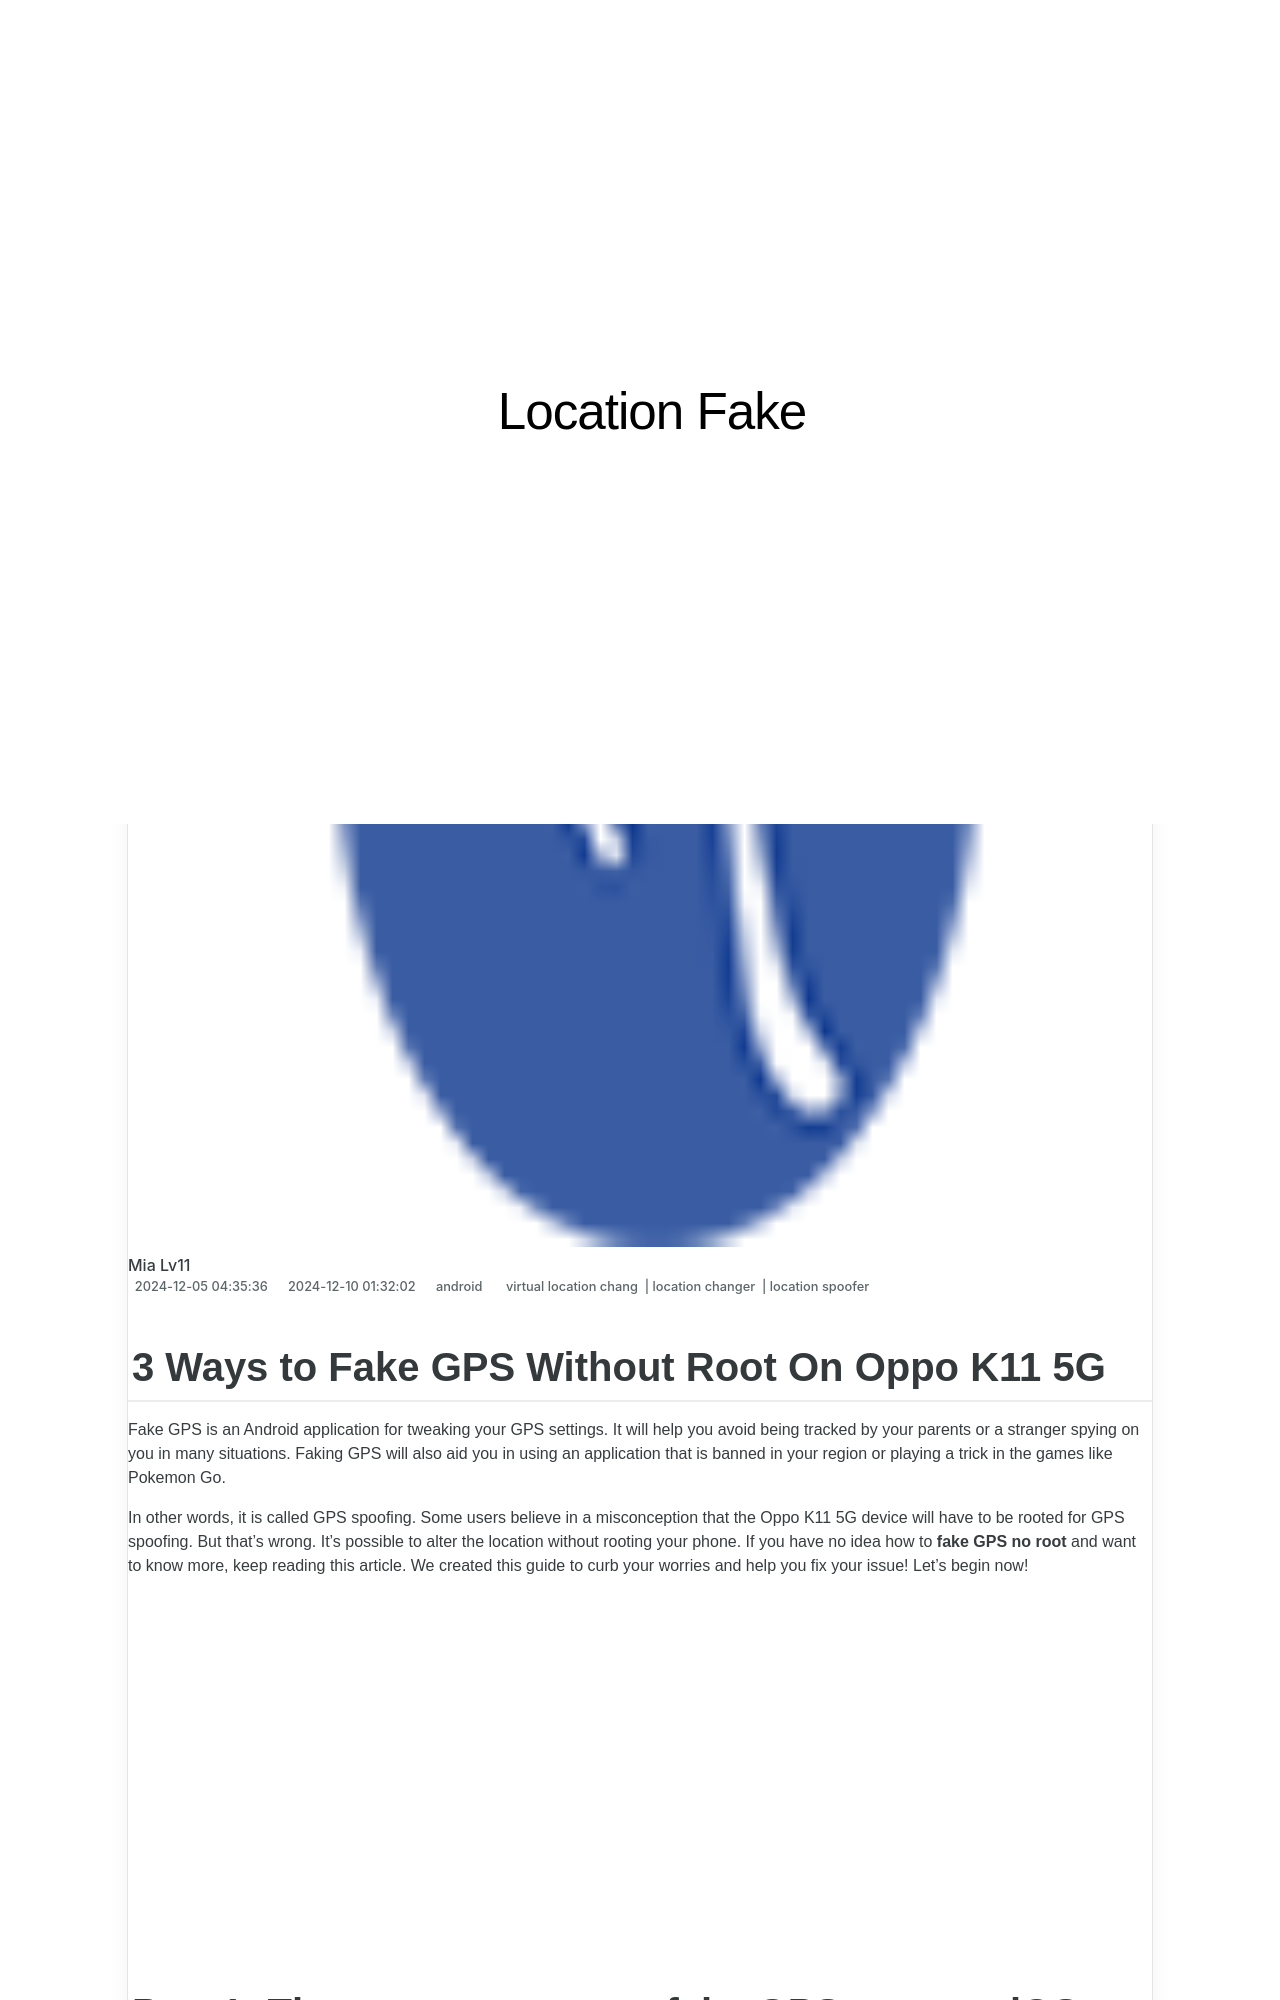

repository: techidaily/site-location-fake · page: 3-ways-to-fake-gps-without-root-on-oppo-k11-5g-drfone-by-drfone-virtual-android/index.html · generator: jekyll

---
title: 3 Ways to Fake GPS Without Root On Oppo K11 5G | Dr.fone
date: 2024-12-05T04:35:36.971Z
updated: 2024-12-10T01:32:02.833Z
tags: 
  - virtual location chang
  - location changer
  - location spoofer
categories:
  - android
description: This article describes 3 Ways to Fake GPS Without Root On Oppo K11 5G
excerpt: This article describes 3 Ways to Fake GPS Without Root On Oppo K11 5G
keywords: change gps location on android,change location on android,fake location on K11 5G,fake gps location on android,fake location on android,change location on K11 5G
thumbnail: https://thmb.techidaily.com/a74c765fb6818efdc56bfc7805aa17daf214ba70cf5906bbca11c158a428c514.jpg
---
